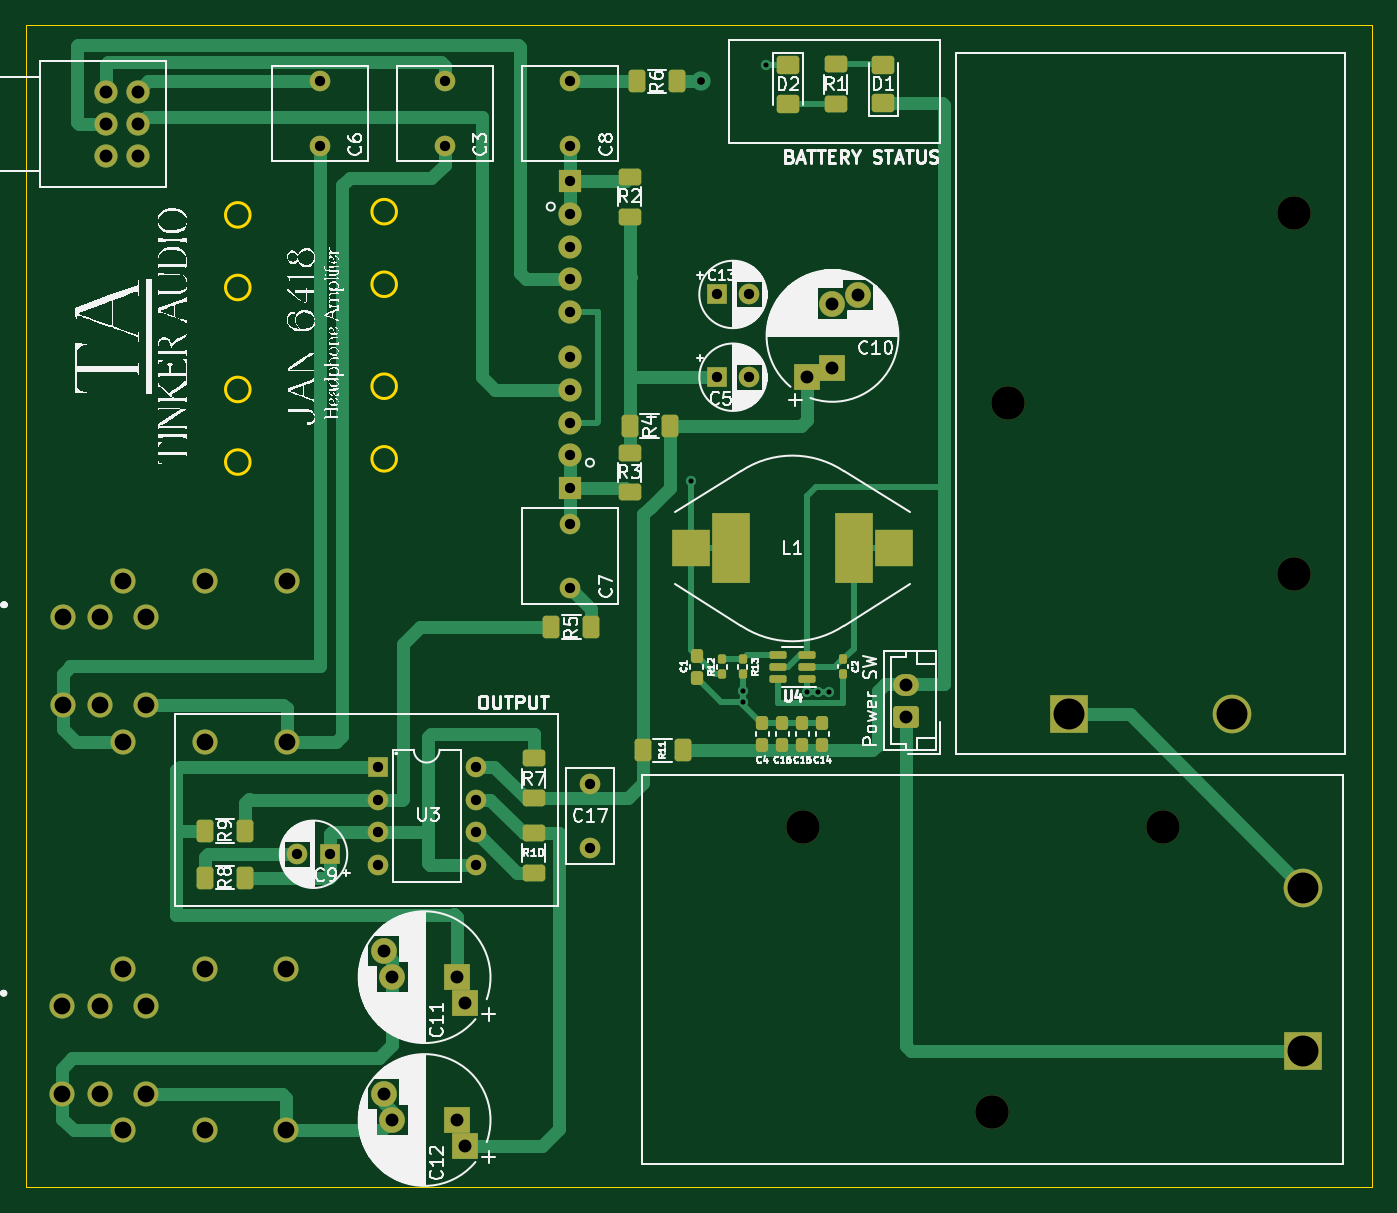
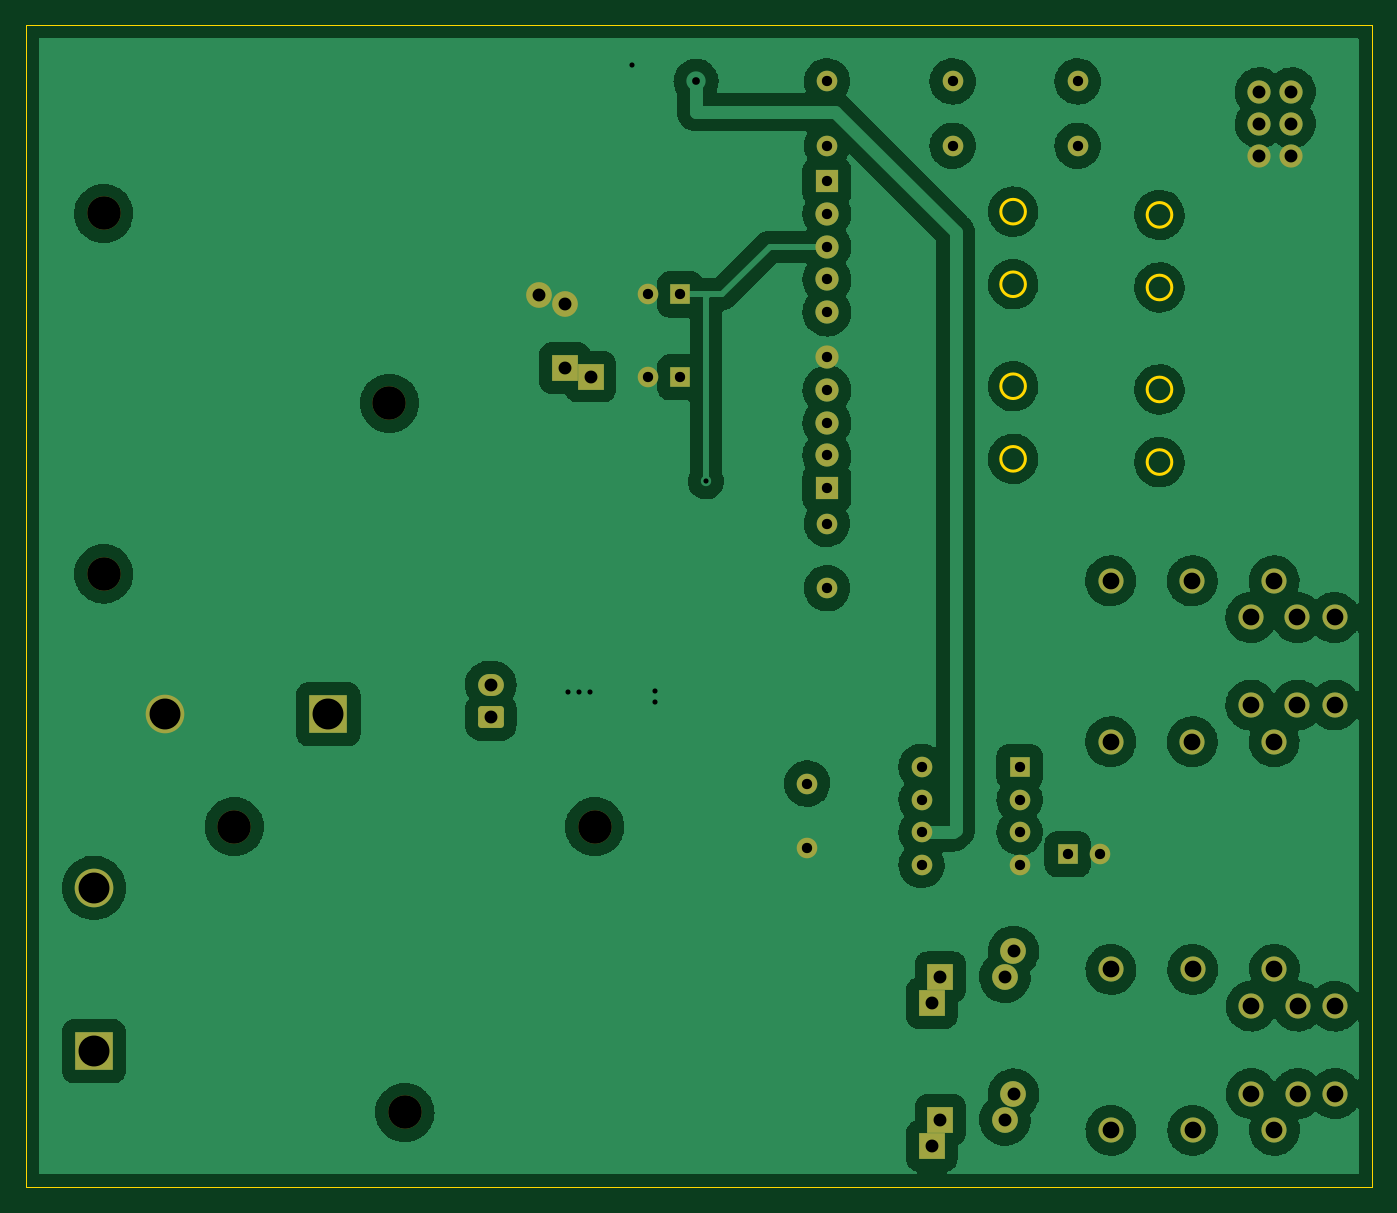
Circuit board: 11 layer files. Board 104.5 x 90.3 mm.
- bottom_copper: Tube Headphone project V3-B_Cu.gbr (226695 bytes)
- bottom_mask: Tube Headphone project V3-B_Mask.gbr (4163 bytes)
- paste: Tube Headphone project V3-B_Paste.gbr (472 bytes)
- bottom_silk: Tube Headphone project V3-B_Silkscreen.gbr (473 bytes)
- outline: Tube Headphone project V3-Edge_Cuts.gbr (1368 bytes)
- top_copper: Tube Headphone project V3-F_Cu.gbr (22774 bytes)
- top_mask: Tube Headphone project V3-F_Mask.gbr (7236 bytes)
- paste: Tube Headphone project V3-F_Paste.gbr (4085 bytes)
- top_silk: Tube Headphone project V3-F_Silkscreen.gbr (145216 bytes)
- drill: Tube Headphone project V3-NPTH.drl (435 bytes)
- drill: Tube Headphone project V3-PTH.drl (2056 bytes)

=== bottom_copper: Tube Headphone project V3-B_Cu.gbr (226695 bytes, source omitted) ===
=== bottom_mask: Tube Headphone project V3-B_Mask.gbr ===
%TF.GenerationSoftware,KiCad,Pcbnew,(6.0.0)*%
%TF.CreationDate,2022-02-22T13:24:48+00:00*%
%TF.ProjectId,Tube Headphone project V3,54756265-2048-4656-9164-70686f6e6520,rev?*%
%TF.SameCoordinates,Original*%
%TF.FileFunction,Soldermask,Bot*%
%TF.FilePolarity,Negative*%
%FSLAX46Y46*%
G04 Gerber Fmt 4.6, Leading zero omitted, Abs format (unit mm)*
G04 Created by KiCad (PCBNEW (6.0.0)) date 2022-02-22 13:24:48*
%MOMM*%
%LPD*%
G01*
G04 APERTURE LIST*
G04 Aperture macros list*
%AMRoundRect*
0 Rectangle with rounded corners*
0 $1 Rounding radius*
0 $2 $3 $4 $5 $6 $7 $8 $9 X,Y pos of 4 corners*
0 Add a 4 corners polygon primitive as box body*
4,1,4,$2,$3,$4,$5,$6,$7,$8,$9,$2,$3,0*
0 Add four circle primitives for the rounded corners*
1,1,$1+$1,$2,$3*
1,1,$1+$1,$4,$5*
1,1,$1+$1,$6,$7*
1,1,$1+$1,$8,$9*
0 Add four rect primitives between the rounded corners*
20,1,$1+$1,$2,$3,$4,$5,0*
20,1,$1+$1,$4,$5,$6,$7,0*
20,1,$1+$1,$6,$7,$8,$9,0*
20,1,$1+$1,$8,$9,$2,$3,0*%
G04 Aperture macros list end*
%ADD10C,2.600000*%
%ADD11R,3.000000X3.000000*%
%ADD12C,3.000000*%
%ADD13C,1.950000*%
%ADD14R,1.600000X1.600000*%
%ADD15C,1.600000*%
%ADD16O,1.600000X1.600000*%
%ADD17R,1.800000X1.800000*%
%ADD18C,1.800000*%
%ADD19R,2.000000X2.000000*%
%ADD20C,2.000000*%
%ADD21RoundRect,0.250000X0.750000X-0.600000X0.750000X0.600000X-0.750000X0.600000X-0.750000X-0.600000X0*%
%ADD22O,2.000000X1.700000*%
G04 APERTURE END LIST*
D10*
%TO.C,BT1*%
X245810000Y-107150000D03*
X217810000Y-107150000D03*
X232560000Y-129350000D03*
D11*
X256710000Y-124600000D03*
D12*
X256710000Y-111900000D03*
%TD*%
D13*
%TO.C,J1*%
X171390000Y-100552670D03*
X171390000Y-88052670D03*
X163240000Y-97702670D03*
X163240000Y-90902670D03*
X165040000Y-88052670D03*
X160340000Y-90902670D03*
X165040000Y-100552670D03*
X160340000Y-97702670D03*
X166840000Y-90902670D03*
X166840000Y-97702670D03*
X177740000Y-100552670D03*
X177740000Y-88052670D03*
%TD*%
D14*
%TO.C,C13*%
X211161167Y-65810000D03*
D15*
X213661167Y-65810000D03*
%TD*%
D14*
%TO.C,U3*%
X184805000Y-102505000D03*
D16*
X184805000Y-105045000D03*
X184805000Y-107585000D03*
X184805000Y-110125000D03*
X192425000Y-110125000D03*
X192425000Y-107585000D03*
X192425000Y-105045000D03*
X192425000Y-102505000D03*
%TD*%
D17*
%TO.C,U2*%
X199775112Y-80850000D03*
D18*
X199775112Y-78310000D03*
X199775112Y-75770000D03*
X199775112Y-73230000D03*
X199775112Y-70690000D03*
%TD*%
D14*
%TO.C,C5*%
X211161167Y-72240000D03*
D15*
X213661167Y-72240000D03*
%TD*%
D18*
%TO.C,RV1*%
X163700000Y-50070000D03*
X163700000Y-52570000D03*
X163700000Y-55070000D03*
X166200000Y-50070000D03*
X166200000Y-52570000D03*
X166200000Y-55070000D03*
%TD*%
D19*
%TO.C,C10*%
X220137362Y-71530591D03*
X218137362Y-72202735D03*
D20*
X222137362Y-65858447D03*
X220137362Y-66530591D03*
%TD*%
D19*
%TO.C,C12*%
X191627689Y-131938024D03*
X190955545Y-129938024D03*
D20*
X185283401Y-127938024D03*
X185955545Y-129938024D03*
%TD*%
D19*
%TO.C,C11*%
X190955545Y-118841976D03*
X191627689Y-120841976D03*
D20*
X185955545Y-118841976D03*
X185283401Y-116841976D03*
%TD*%
D14*
%TO.C,C9*%
X181075113Y-109296335D03*
D15*
X178575113Y-109296335D03*
%TD*%
%TO.C,C17*%
X201320000Y-108805000D03*
X201320000Y-103805000D03*
%TD*%
D17*
%TO.C,U1*%
X199775112Y-57017741D03*
D18*
X199775112Y-59557741D03*
X199775112Y-62097741D03*
X199775112Y-64637741D03*
X199775112Y-67177741D03*
%TD*%
D21*
%TO.C,Power SW*%
X225880000Y-98620000D03*
D22*
X225880000Y-96120000D03*
%TD*%
D15*
%TO.C,C8*%
X199775112Y-49259315D03*
X199775112Y-54259315D03*
%TD*%
%TO.C,C7*%
X199775112Y-88630454D03*
X199775112Y-83630454D03*
%TD*%
D13*
%TO.C,J2*%
X163210000Y-127890000D03*
X163210000Y-121090000D03*
X171360000Y-130740000D03*
X171360000Y-118240000D03*
X165010000Y-130740000D03*
X160310000Y-127890000D03*
X160310000Y-121090000D03*
X165010000Y-118240000D03*
X166810000Y-121090000D03*
X177710000Y-118240000D03*
X166810000Y-127890000D03*
X177710000Y-130740000D03*
%TD*%
D15*
%TO.C,C6*%
X180300000Y-49259315D03*
X180300000Y-54259315D03*
%TD*%
D10*
%TO.C,BT2*%
X255953552Y-59517629D03*
X233753552Y-74267629D03*
X255953552Y-87517629D03*
D11*
X238503552Y-98417629D03*
D12*
X251203552Y-98417629D03*
%TD*%
D15*
%TO.C,C3*%
X190010000Y-49259315D03*
X190010000Y-54259315D03*
%TD*%
M02*

=== paste: Tube Headphone project V3-B_Paste.gbr ===
%TF.GenerationSoftware,KiCad,Pcbnew,(6.0.0)*%
%TF.CreationDate,2022-02-22T13:24:48+00:00*%
%TF.ProjectId,Tube Headphone project V3,54756265-2048-4656-9164-70686f6e6520,rev?*%
%TF.SameCoordinates,Original*%
%TF.FileFunction,Paste,Bot*%
%TF.FilePolarity,Positive*%
%FSLAX46Y46*%
G04 Gerber Fmt 4.6, Leading zero omitted, Abs format (unit mm)*
G04 Created by KiCad (PCBNEW (6.0.0)) date 2022-02-22 13:24:48*
%MOMM*%
%LPD*%
G01*
G04 APERTURE LIST*
G04 APERTURE END LIST*
M02*

=== bottom_silk: Tube Headphone project V3-B_Silkscreen.gbr ===
%TF.GenerationSoftware,KiCad,Pcbnew,(6.0.0)*%
%TF.CreationDate,2022-02-22T13:24:48+00:00*%
%TF.ProjectId,Tube Headphone project V3,54756265-2048-4656-9164-70686f6e6520,rev?*%
%TF.SameCoordinates,Original*%
%TF.FileFunction,Legend,Bot*%
%TF.FilePolarity,Positive*%
%FSLAX46Y46*%
G04 Gerber Fmt 4.6, Leading zero omitted, Abs format (unit mm)*
G04 Created by KiCad (PCBNEW (6.0.0)) date 2022-02-22 13:24:48*
%MOMM*%
%LPD*%
G01*
G04 APERTURE LIST*
G04 APERTURE END LIST*
M02*

=== outline: Tube Headphone project V3-Edge_Cuts.gbr ===
%TF.GenerationSoftware,KiCad,Pcbnew,(6.0.0)*%
%TF.CreationDate,2022-02-22T13:24:48+00:00*%
%TF.ProjectId,Tube Headphone project V3,54756265-2048-4656-9164-70686f6e6520,rev?*%
%TF.SameCoordinates,Original*%
%TF.FileFunction,Profile,NP*%
%FSLAX46Y46*%
G04 Gerber Fmt 4.6, Leading zero omitted, Abs format (unit mm)*
G04 Created by KiCad (PCBNEW (6.0.0)) date 2022-02-22 13:24:48*
%MOMM*%
%LPD*%
G01*
G04 APERTURE LIST*
%TA.AperFunction,Profile*%
%ADD10C,0.200000*%
%TD*%
%TA.AperFunction,Profile*%
%ADD11C,0.100000*%
%TD*%
G04 APERTURE END LIST*
D10*
X186270000Y-65020000D02*
G75*
G03*
X186270000Y-65020000I-955877J0D01*
G01*
X174900000Y-59630000D02*
G75*
G03*
X174900000Y-59630000I-955877J0D01*
G01*
X186270000Y-72940000D02*
G75*
G03*
X186270000Y-72940000I-955877J0D01*
G01*
X174900000Y-65270000D02*
G75*
G03*
X174900000Y-65270000I-955877J0D01*
G01*
X186270000Y-59380000D02*
G75*
G03*
X186270000Y-59380000I-955877J0D01*
G01*
X174900000Y-78830000D02*
G75*
G03*
X174900000Y-78830000I-955877J0D01*
G01*
X186270000Y-78580000D02*
G75*
G03*
X186270000Y-78580000I-955877J0D01*
G01*
D11*
X262010000Y-135150000D02*
X157470000Y-135150000D01*
X157470000Y-135150000D02*
X157470000Y-44870000D01*
X157470000Y-44870000D02*
X262010000Y-44870000D01*
X262010000Y-44870000D02*
X262010000Y-135150000D01*
D10*
X174900000Y-73190000D02*
G75*
G03*
X174900000Y-73190000I-955877J0D01*
G01*
M02*

=== top_copper: Tube Headphone project V3-F_Cu.gbr (22774 bytes, source omitted) ===
=== top_mask: Tube Headphone project V3-F_Mask.gbr (7236 bytes, source omitted) ===
=== paste: Tube Headphone project V3-F_Paste.gbr ===
%TF.GenerationSoftware,KiCad,Pcbnew,(6.0.0)*%
%TF.CreationDate,2022-02-22T13:24:48+00:00*%
%TF.ProjectId,Tube Headphone project V3,54756265-2048-4656-9164-70686f6e6520,rev?*%
%TF.SameCoordinates,Original*%
%TF.FileFunction,Paste,Top*%
%TF.FilePolarity,Positive*%
%FSLAX46Y46*%
G04 Gerber Fmt 4.6, Leading zero omitted, Abs format (unit mm)*
G04 Created by KiCad (PCBNEW (6.0.0)) date 2022-02-22 13:24:48*
%MOMM*%
%LPD*%
G01*
G04 APERTURE LIST*
G04 Aperture macros list*
%AMRoundRect*
0 Rectangle with rounded corners*
0 $1 Rounding radius*
0 $2 $3 $4 $5 $6 $7 $8 $9 X,Y pos of 4 corners*
0 Add a 4 corners polygon primitive as box body*
4,1,4,$2,$3,$4,$5,$6,$7,$8,$9,$2,$3,0*
0 Add four circle primitives for the rounded corners*
1,1,$1+$1,$2,$3*
1,1,$1+$1,$4,$5*
1,1,$1+$1,$6,$7*
1,1,$1+$1,$8,$9*
0 Add four rect primitives between the rounded corners*
20,1,$1+$1,$2,$3,$4,$5,0*
20,1,$1+$1,$4,$5,$6,$7,0*
20,1,$1+$1,$6,$7,$8,$9,0*
20,1,$1+$1,$8,$9,$2,$3,0*%
G04 Aperture macros list end*
%ADD10RoundRect,0.250000X0.625000X-0.400000X0.625000X0.400000X-0.625000X0.400000X-0.625000X-0.400000X0*%
%ADD11RoundRect,0.237500X0.237500X-0.300000X0.237500X0.300000X-0.237500X0.300000X-0.237500X-0.300000X0*%
%ADD12RoundRect,0.250000X0.400000X0.625000X-0.400000X0.625000X-0.400000X-0.625000X0.400000X-0.625000X0*%
%ADD13R,3.000000X5.500000*%
%ADD14RoundRect,0.250000X-0.625000X0.400000X-0.625000X-0.400000X0.625000X-0.400000X0.625000X0.400000X0*%
%ADD15RoundRect,0.250001X-0.624999X0.462499X-0.624999X-0.462499X0.624999X-0.462499X0.624999X0.462499X0*%
%ADD16RoundRect,0.250001X0.624999X-0.462499X0.624999X0.462499X-0.624999X0.462499X-0.624999X-0.462499X0*%
%ADD17RoundRect,0.250000X-0.400000X-0.625000X0.400000X-0.625000X0.400000X0.625000X-0.400000X0.625000X0*%
%ADD18RoundRect,0.155000X-0.155000X0.212500X-0.155000X-0.212500X0.155000X-0.212500X0.155000X0.212500X0*%
%ADD19R,3.000000X2.900000*%
%ADD20RoundRect,0.150000X0.512500X0.150000X-0.512500X0.150000X-0.512500X-0.150000X0.512500X-0.150000X0*%
%ADD21RoundRect,0.160000X-0.160000X0.197500X-0.160000X-0.197500X0.160000X-0.197500X0.160000X0.197500X0*%
%ADD22RoundRect,0.160000X0.160000X-0.197500X0.160000X0.197500X-0.160000X0.197500X-0.160000X-0.197500X0*%
G04 APERTURE END LIST*
D10*
%TO.C,R3*%
X204390000Y-81190000D03*
X204390000Y-78090000D03*
%TD*%
D11*
%TO.C,C15*%
X217800000Y-100822500D03*
X217800000Y-99097500D03*
%TD*%
D12*
%TO.C,R11*%
X208510000Y-101230332D03*
X205410000Y-101230332D03*
%TD*%
D11*
%TO.C,C1*%
X209583119Y-95582500D03*
X209583119Y-93857500D03*
%TD*%
D10*
%TO.C,R10*%
X196932449Y-110755000D03*
X196932449Y-107655000D03*
%TD*%
D11*
%TO.C,C14*%
X219360198Y-100822500D03*
X219360198Y-99097500D03*
%TD*%
D13*
%TO.C,REF\u002A\u002A*%
X212280000Y-85540000D03*
X221780000Y-85540000D03*
%TD*%
D14*
%TO.C,R2*%
X204390000Y-56660000D03*
X204390000Y-59760000D03*
%TD*%
D15*
%TO.C,D2*%
X216690000Y-48015000D03*
X216690000Y-50990000D03*
%TD*%
D16*
%TO.C,D1*%
X224090000Y-50945000D03*
X224090000Y-47970000D03*
%TD*%
D12*
%TO.C,R5*%
X201390000Y-91650000D03*
X198290000Y-91650000D03*
%TD*%
%TO.C,R9*%
X174510000Y-107476335D03*
X171410000Y-107476335D03*
%TD*%
D17*
%TO.C,R6*%
X204955112Y-49260000D03*
X208055112Y-49260000D03*
%TD*%
D18*
%TO.C,C2*%
X220964485Y-94158629D03*
X220964485Y-95293629D03*
%TD*%
D10*
%TO.C,R1*%
X220390000Y-51030000D03*
X220390000Y-47930000D03*
%TD*%
D19*
%TO.C,L1*%
X209180000Y-85540000D03*
X224880000Y-85540000D03*
%TD*%
D20*
%TO.C,U4*%
X218167500Y-95686129D03*
X218167500Y-94736129D03*
X218167500Y-93786129D03*
X215892500Y-93786129D03*
X215892500Y-94736129D03*
X215892500Y-95686129D03*
%TD*%
D21*
%TO.C,R13*%
X213152150Y-94128629D03*
X213152150Y-95323629D03*
%TD*%
D22*
%TO.C,R12*%
X211582150Y-95323629D03*
X211582150Y-94128629D03*
%TD*%
D12*
%TO.C,R4*%
X207500000Y-76030000D03*
X204400000Y-76030000D03*
%TD*%
D11*
%TO.C,C16*%
X216239803Y-100822500D03*
X216239803Y-99097500D03*
%TD*%
D14*
%TO.C,R7*%
X196932449Y-101855000D03*
X196932449Y-104955000D03*
%TD*%
D11*
%TO.C,C4*%
X214679606Y-100822500D03*
X214679606Y-99097500D03*
%TD*%
D12*
%TO.C,R8*%
X174510000Y-111116335D03*
X171410000Y-111116335D03*
%TD*%
M02*

=== top_silk: Tube Headphone project V3-F_Silkscreen.gbr (145216 bytes, source omitted) ===
=== drill: Tube Headphone project V3-NPTH.drl ===
M48
; DRILL file {KiCad (6.0.0)} date Tue Feb 22 13:24:51 2022
; FORMAT={-:-/ absolute / inch / decimal}
; #@! TF.CreationDate,2022-02-22T13:24:51+00:00
; #@! TF.GenerationSoftware,Kicad,Pcbnew,(6.0.0)
; #@! TF.FileFunction,NonPlated,1,2,NPTH
FMAT,2
INCH
; #@! TA.AperFunction,NonPlated,NPTH,ComponentDrill
T1C0.1024
%
G90
G05
T1
X8.5752Y-4.2185
X9.1559Y-5.0925
X9.2029Y-2.9239
X9.6776Y-4.2185
X10.0769Y-2.3432
X10.0769Y-3.4456
T0
M30

=== drill: Tube Headphone project V3-PTH.drl ===
M48
; DRILL file {KiCad (6.0.0)} date Tue Feb 22 13:24:51 2022
; FORMAT={-:-/ absolute / inch / decimal}
; #@! TF.CreationDate,2022-02-22T13:24:51+00:00
; #@! TF.GenerationSoftware,Kicad,Pcbnew,(6.0.0)
; #@! TF.FileFunction,Plated,1,2,PTH
FMAT,2
INCH
; #@! TA.AperFunction,Plated,PTH,ViaDrill
T1C0.0157
; #@! TA.AperFunction,Plated,PTH,ViaDrill
T2C0.0236
; #@! TA.AperFunction,Plated,PTH,ComponentDrill
T3C0.0315
; #@! TA.AperFunction,Plated,PTH,ComponentDrill
T4C0.0394
; #@! TA.AperFunction,Plated,PTH,ComponentDrill
T5C0.0512
; #@! TA.AperFunction,Plated,PTH,ComponentDrill
T6C0.0945
%
G90
G05
T1
X8.2354Y-3.1626
X8.3918Y-3.8031
X8.3918Y-3.8385
X8.4624Y-1.8904
X8.5893Y-3.8082
X8.6227Y-3.8082
X8.6562Y-3.8082
T2
X8.2654Y-1.939
T3
X7.0305Y-4.303
X7.0984Y-1.9393
X7.0984Y-2.1362
X7.1289Y-4.303
X7.2758Y-4.0356
X7.2758Y-4.1356
X7.2758Y-4.2356
X7.2758Y-4.3356
X7.4807Y-1.9393
X7.4807Y-2.1362
X7.5758Y-4.0356
X7.5758Y-4.1356
X7.5758Y-4.2356
X7.5758Y-4.3356
X7.8652Y-1.9393
X7.8652Y-2.1362
X7.8652Y-2.2448
X7.8652Y-2.3448
X7.8652Y-2.4448
X7.8652Y-2.5448
X7.8652Y-2.6448
X7.8652Y-2.7831
X7.8652Y-2.8831
X7.8652Y-2.9831
X7.8652Y-3.0831
X7.8652Y-3.1831
X7.8652Y-3.2925
X7.8652Y-3.4894
X7.926Y-4.0868
X7.926Y-4.2837
X8.3134Y-2.5909
X8.3134Y-2.8441
X8.4119Y-2.5909
X8.4119Y-2.8441
T4
X6.4449Y-1.9713
X6.4449Y-2.0697
X6.4449Y-2.1681
X6.5433Y-1.9713
X6.5433Y-2.0697
X6.5433Y-2.1681
X7.2946Y-4.6001
X7.2946Y-5.0369
X7.3211Y-4.6788
X7.3211Y-5.1157
X7.5179Y-4.6788
X7.5179Y-5.1157
X7.5444Y-4.7576
X7.5444Y-5.1944
X8.5881Y-2.8426
X8.6668Y-2.6193
X8.6668Y-2.8162
X8.7456Y-2.5929
X8.8929Y-3.7843
X8.8929Y-3.8827
T5
X6.3114Y-4.7673
X6.3114Y-5.035
X6.3126Y-3.5788
X6.3126Y-3.8466
X6.4256Y-4.7673
X6.4256Y-5.035
X6.4268Y-3.5788
X6.4268Y-3.8466
X6.4965Y-4.6551
X6.4965Y-5.1472
X6.4976Y-3.4666
X6.4976Y-3.9588
X6.5673Y-4.7673
X6.5673Y-5.035
X6.5685Y-3.5788
X6.5685Y-3.8466
X6.7465Y-4.6551
X6.7465Y-5.1472
X6.7476Y-3.4666
X6.7476Y-3.9588
X6.9965Y-4.6551
X6.9965Y-5.1472
X6.9976Y-3.4666
X6.9976Y-3.9588
T6
X9.3899Y-3.8747
X9.8899Y-3.8747
X10.1067Y-4.4055
X10.1067Y-4.9055
T0
M30

